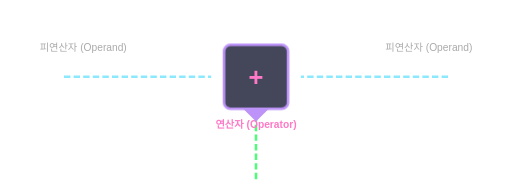
t = 0.00 s
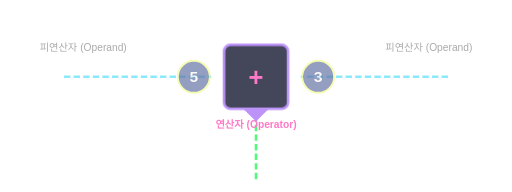
t = 0.65 s
t = 1.40 s: frame unchanged from t = 0.00 s, image omitted
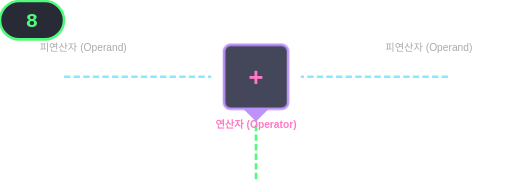
t = 1.84 s
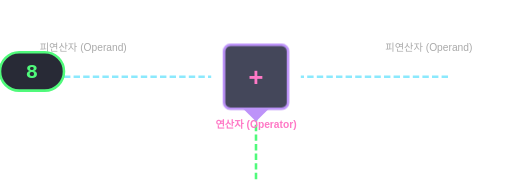
t = 2.52 s
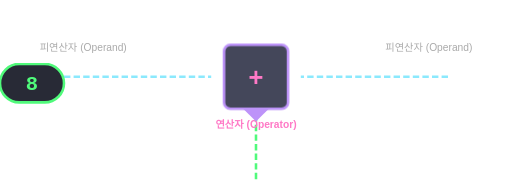
t = 3.40 s

The animated SVG that drew these frames (rendered in a browser with its animation timeline set to each time). Animation: 4 CSS @keyframes rules; one cycle of 4.00 s, repeats indefinitely.

<svg xmlns="http://www.w3.org/2000/svg" viewBox="0 0 800 300" width="100%" height="auto">
  <defs>
    <style>
      .box { rx: 5; ry: 5; fill: #1e1e1e; stroke: #555; stroke-width: 2; }
      .obj-box { rx: 50; ry: 50; fill: #282a36; stroke: #ffb86c; stroke-width: 3; }
      .title { font-family: sans-serif; font-size: 16px; font-weight: bold; fill: #ffffff; }
      .text-code { font-family: 'Courier New', monospace; font-size: 24px; fill: #f8f8f2; font-weight: bold; }
      .text-result { font-family: 'Courier New', monospace; font-size: 32px; fill: #50fa7b; font-weight: bold; }
      .text-op { font-family: 'Courier New', monospace; font-size: 40px; fill: #ff79c6; font-weight: bold; }
      
      @keyframes moveOperand1 {
        0% { transform: translate(0, 0); opacity: 0; }
        10% { opacity: 1; }
        40%, 100% { transform: translate(250px, 0); opacity: 0; }
      }
      @keyframes moveOperand2 {
        0% { transform: translate(0, 0); opacity: 0; }
        10% { opacity: 1; }
        40%, 100% { transform: translate(-250px, 0); opacity: 0; }
      }
      
      @keyframes machineProcess {
        0%, 35% { transform: scale(1); fill: #44475a; }
        40% { transform: scale(1.1); fill: #ff79c6; }
        45%, 100% { transform: scale(1); fill: #44475a; }
      }
      
      @keyframes moveResult {
        0%, 45% { transform: translate(0, 0); opacity: 0; }
        46% { opacity: 1; }
        80%, 100% { transform: translate(0, 100px); opacity: 1; }
      }

      .op1 { animation: moveOperand1 4s infinite; }
      .op2 { animation: moveOperand2 4s infinite; }
      .machine { animation: machineProcess 4s infinite; }
      .result { animation: moveResult 4s infinite; }
    </style>
  </defs>

  <text x="400" y="30" class="title" text-anchor="middle">Operator &amp; Operands 컨베이어 벨트</text>

  <!-- 컨베이어 벨트 라인 -->
  <line x1="100" y1="120" x2="330" y2="120" stroke="#8be9fd" stroke-width="4" stroke-dasharray="10,5" />
  <line x1="700" y1="120" x2="470" y2="120" stroke="#8be9fd" stroke-width="4" stroke-dasharray="10,5" />
  
  <line x1="400" y1="180" x2="400" y2="280" stroke="#50fa7b" stroke-width="4" stroke-dasharray="10,5" />

  <!-- 피연산자 (Operands) -->
  <g transform="translate(100, 90)">
    <g class="op1">
      <circle cx="30" cy="30" r="25" fill="#6272a4" stroke="#f1fa8c" stroke-width="3" />
      <text x="30" y="38" class="text-code" text-anchor="middle">5</text>
    </g>
    <text x="30" y="-10" font-family="sans-serif" fill="#aaa" text-anchor="middle">피연산자 (Operand)</text>
  </g>

  <g transform="translate(640, 90)">
    <g class="op2">
      <circle cx="30" cy="30" r="25" fill="#6272a4" stroke="#f1fa8c" stroke-width="3" />
      <text x="30" y="38" class="text-code" text-anchor="middle">3</text>
    </g>
    <text x="30" y="-10" font-family="sans-serif" fill="#aaa" text-anchor="middle">피연산자 (Operand)</text>
  </g>

  <!-- 연산자 기계 (Operator Machine) -->
  <g transform="translate(350, 70)">
    <rect x="0" y="0" width="100" height="100" rx="10" ry="10" fill="#44475a" stroke="#bd93f9" stroke-width="4" class="machine" />
    <text x="50" y="65" class="text-op" text-anchor="middle">+</text>
    <text x="50" y="130" font-family="sans-serif" fill="#ff79c6" font-weight="bold" text-anchor="middle">연산자 (Operator)</text>
  </g>

  <!-- 파이프 배출구 -->
  <polygon points="380,170 420,170 400,190" fill="#bd93f9" />

  <!-- 결과물 (Product) -->
  <g transform="translate(350, 70)" class="result">
    <rect x="0" y="0" width="100" height="60" rx="30" ry="30" fill="#282a36" stroke="#50fa7b" stroke-width="4" />
    <text x="50" y="40" class="text-result" text-anchor="middle">8</text>
  </g>

</svg>
